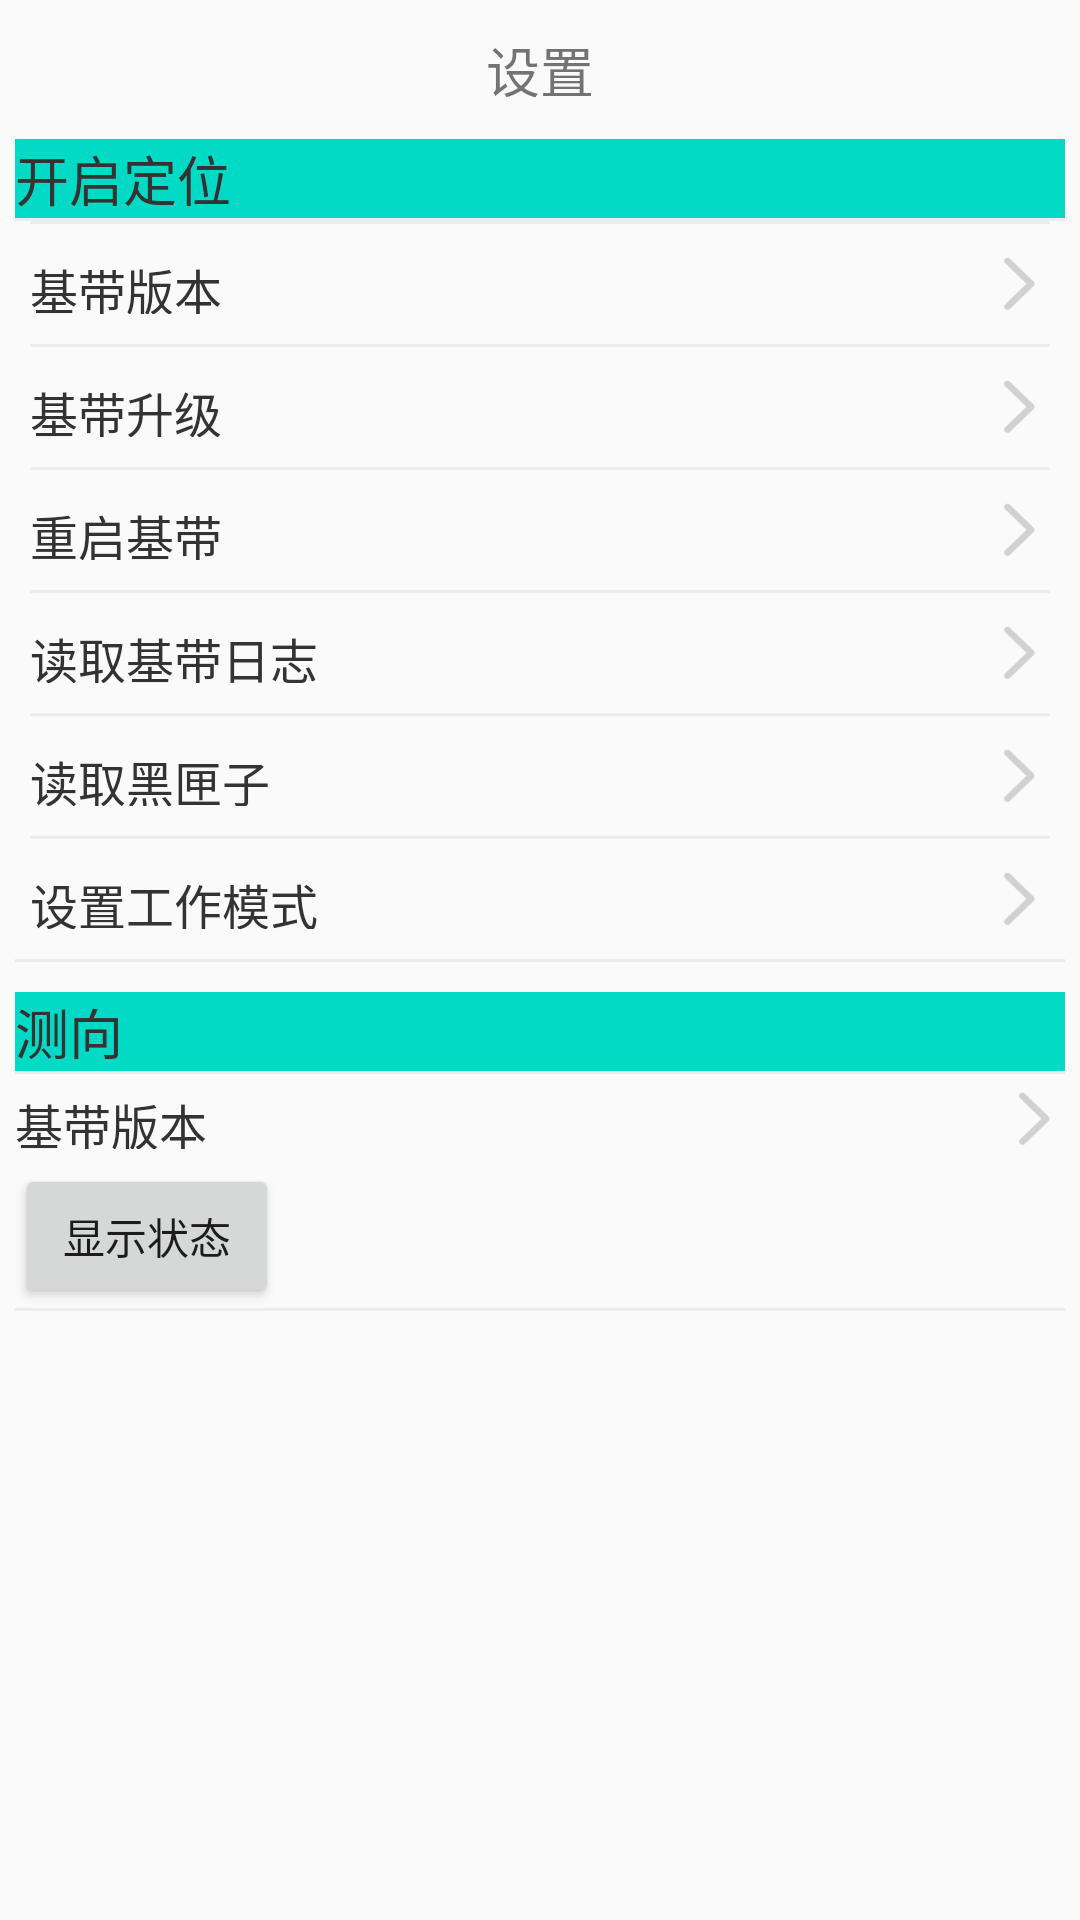

Write the Android layout XML for this screen, with the resource values it uses.
<!-- AndroidManifest.xml: application theme Theme.DW_DB_S -->
<!-- res/layout/fragment_setting.xml -->
<?xml version="1.0" encoding="utf-8"?>
<LinearLayout android:orientation="vertical" android:tag="layout/fragment_setting_0" android:layout_width="fill_parent" android:layout_height="fill_parent"
  xmlns:android="http://schemas.android.com/apk/res/android" xmlns:app="http://schemas.android.com/apk/res-auto">
    <TextView android:textSize="18.0sp" android:gravity="center" android:id="@id/title" android:layout_width="fill_parent" android:layout_height="wrap_content" android:layout_marginTop="10.0dip" android:layout_marginBottom="10.0dip" android:text="设置" android:layout_centerHorizontal="true" android:layout_centerVertical="true" app:layout_constraintStart_toStartOf="parent" app:layout_constraintTop_toTopOf="parent" />
    <ScrollView android:layout_width="fill_parent" android:layout_height="fill_parent" app:layout_constraintStart_toStartOf="parent" app:layout_constraintTop_toBottomOf="@id/title">
        <LinearLayout android:orientation="vertical" android:layout_width="fill_parent" android:layout_height="wrap_content" android:layout_marginStart="5.0dip" android:layout_marginEnd="5.0dip">
            <TextView android:textSize="18.0sp" android:textColor="@color/color_333333" android:background="@color/teal_200" android:layout_width="fill_parent" android:layout_height="wrap_content" android:text="@string/trace" />
            <View android:background="#50cccccc" android:layout_width="fill_parent" android:layout_height="1.0dip" />
            <LinearLayout android:orientation="vertical" android:layout_width="fill_parent" android:layout_height="wrap_content" android:layout_marginStart="5.0dip" android:layout_marginEnd="5.0dip">
                <View android:background="#50cccccc" android:layout_width="fill_parent" android:layout_height="1.0dip" />
                <LinearLayout android:gravity="center_vertical" android:orientation="horizontal" android:id="@id/dw_bs_version" android:paddingTop="10.0dip" android:paddingBottom="10.0dip" android:layout_width="fill_parent" android:layout_height="wrap_content">
                    <TextView android:textSize="16.0sp" android:textColor="#ff333333" android:gravity="center_vertical" android:layout_width="wrap_content" android:layout_height="fill_parent" android:text="@string/bs_version" />
                    <TextView android:textSize="14.0sp" android:textColor="#ff818181" android:gravity="end|center" android:id="@id/dw_version" android:layout_width="0.0dip" android:layout_height="fill_parent" android:layout_weight="1.0" android:layout_marginEnd="5.0dip" />
                    <ImageView android:background="@mipmap/more" android:layout_width="wrap_content" android:layout_height="wrap_content" />
                </LinearLayout>
                <View android:background="#50cccccc" android:layout_width="fill_parent" android:layout_height="1.0dip" />
                <LinearLayout android:gravity="center_vertical" android:orientation="horizontal" android:id="@id/dw_bs_upgrade" android:paddingTop="10.0dip" android:paddingBottom="10.0dip" android:layout_width="fill_parent" android:layout_height="wrap_content">
                    <TextView android:textSize="16.0sp" android:textColor="#ff333333" android:gravity="center_vertical" android:layout_width="wrap_content" android:layout_height="fill_parent" android:text="@string/bs_upgrade" />
                    <TextView android:textSize="14.0sp" android:textColor="#ff818181" android:gravity="end|center" android:layout_width="0.0dip" android:layout_height="fill_parent" android:layout_weight="1.0" android:layout_marginEnd="5.0dip" />
                    <ImageView android:background="@mipmap/more" android:layout_width="wrap_content" android:layout_height="wrap_content" />
                </LinearLayout>
                <View android:background="#50cccccc" android:layout_width="fill_parent" android:layout_height="1.0dip" />
                <LinearLayout android:gravity="center_vertical" android:orientation="horizontal" android:id="@id/dw_bs_reboot" android:paddingTop="10.0dip" android:paddingBottom="10.0dip" android:layout_width="fill_parent" android:layout_height="wrap_content">
                    <TextView android:textSize="16.0sp" android:textColor="#ff333333" android:gravity="center_vertical" android:layout_width="wrap_content" android:layout_height="fill_parent" android:text="@string/bs_reboot" />
                    <TextView android:textSize="14.0sp" android:textColor="#ff818181" android:gravity="end|center" android:layout_width="0.0dip" android:layout_height="fill_parent" android:layout_weight="1.0" android:layout_marginEnd="5.0dip" />
                    <ImageView android:background="@mipmap/more" android:layout_width="wrap_content" android:layout_height="wrap_content" />
                </LinearLayout>
                <View android:background="#50cccccc" android:layout_width="fill_parent" android:layout_height="1.0dip" />
                <LinearLayout android:gravity="center_vertical" android:orientation="horizontal" android:id="@id/dw_bs_log" android:paddingTop="10.0dip" android:paddingBottom="10.0dip" android:layout_width="fill_parent" android:layout_height="wrap_content">
                    <TextView android:textSize="16.0sp" android:textColor="#ff333333" android:gravity="center_vertical" android:layout_width="wrap_content" android:layout_height="fill_parent" android:text="@string/bs_log" />
                    <TextView android:textSize="14.0sp" android:textColor="#ff818181" android:gravity="end|center" android:layout_width="0.0dip" android:layout_height="fill_parent" android:layout_weight="1.0" android:layout_marginEnd="5.0dip" />
                    <ImageView android:background="@mipmap/more" android:layout_width="wrap_content" android:layout_height="wrap_content" />
                </LinearLayout>
                <View android:background="#50cccccc" android:layout_width="fill_parent" android:layout_height="1.0dip" />
                <LinearLayout android:gravity="center_vertical" android:orientation="horizontal" android:id="@id/dw_bs_blackbox" android:paddingTop="10.0dip" android:paddingBottom="10.0dip" android:layout_width="fill_parent" android:layout_height="wrap_content">
                    <TextView android:textSize="16.0sp" android:textColor="#ff333333" android:gravity="center_vertical" android:layout_width="wrap_content" android:layout_height="fill_parent" android:text="@string/black_box" />
                    <TextView android:textSize="14.0sp" android:textColor="#ff818181" android:gravity="end|center" android:layout_width="0.0dip" android:layout_height="fill_parent" android:layout_weight="1.0" android:layout_marginEnd="5.0dip" />
                    <ImageView android:background="@mipmap/more" android:layout_width="wrap_content" android:layout_height="wrap_content" />
                </LinearLayout>
                <View android:background="#50cccccc" android:layout_width="fill_parent" android:layout_height="1.0dip" />
                <LinearLayout android:gravity="center_vertical" android:orientation="horizontal" android:id="@id/dw_set_mode" android:paddingTop="10.0dip" android:paddingBottom="10.0dip" android:layout_width="fill_parent" android:layout_height="wrap_content">
                    <TextView android:textSize="16.0sp" android:textColor="#ff333333" android:gravity="center_vertical" android:layout_width="wrap_content" android:layout_height="fill_parent" android:text="@string/set_mode" />
                    <TextView android:textSize="14.0sp" android:textColor="#ff818181" android:gravity="end|center" android:layout_width="0.0dip" android:layout_height="fill_parent" android:layout_weight="1.0" android:layout_marginEnd="5.0dip" />
                    <ImageView android:background="@mipmap/more" android:layout_width="wrap_content" android:layout_height="wrap_content" />
                </LinearLayout>
            </LinearLayout>
            <View android:background="#50cccccc" android:layout_width="fill_parent" android:layout_height="1.0dip" />
            <TextView android:textSize="18.0sp" android:textColor="@color/color_333333" android:background="@color/teal_200" android:layout_width="fill_parent" android:layout_height="wrap_content" android:layout_marginTop="10.0dip" android:text="@string/predator" />
            <View android:background="#50cccccc" android:layout_width="fill_parent" android:layout_height="1.0dip" />
            <LinearLayout android:gravity="center_vertical" android:orientation="horizontal" android:id="@id/db_bs_version" android:paddingTop="5.0dip" android:paddingBottom="5.0dip" android:layout_width="fill_parent" android:layout_height="wrap_content">
                <TextView android:textSize="16.0sp" android:textColor="#ff333333" android:gravity="center_vertical" android:layout_width="wrap_content" android:layout_height="fill_parent" android:text="@string/bs_version" />
                <TextView android:textSize="14.0sp" android:textColor="#ff818181" android:gravity="end|center" android:id="@id/db_version" android:layout_width="0.0dip" android:layout_height="fill_parent" android:layout_weight="1.0" android:layout_marginEnd="5.0dip" />
                <ImageView android:background="@mipmap/more" android:layout_width="wrap_content" android:layout_height="wrap_content" />
            </LinearLayout>
            <Button android:id="@id/test" android:layout_width="wrap_content" android:layout_height="wrap_content" android:text="显示状态" />
            <View android:background="#50cccccc" android:layout_width="fill_parent" android:layout_height="1.0dip" />
        </LinearLayout>
    </ScrollView>
</LinearLayout>
<!-- resources referenced by this layout -->
<resources>
  <color name="color_333333">#ff333333</color>
  <color name="teal_200">#ff03dac5</color>
  <!-- mipmap more: png bitmap (mipmap-xxhdpi, 1066 bytes) -->
  <string name="black_box">读取黑匣子</string>
  <string name="bs_log">读取基带日志</string>
  <string name="bs_reboot">重启基带</string>
  <string name="bs_upgrade">基带升级</string>
  <string name="bs_version">基带版本</string>
  <string name="predator">测向</string>
  <string name="set_mode">设置工作模式</string>
  <string name="trace">开启定位</string>
  <style name="Theme.DW_DB_S" parent="@style/Theme.MaterialComponents.DayNight.NoActionBar.Bridge">
          <item name="colorOnPrimary">@color/black</item>
          <item name="colorOnSecondary">@color/black</item>
          <item name="colorPrimary">@color/purple_200</item>
          <item name="colorPrimaryVariant">@color/color_EDEDED</item>
          <item name="colorSecondary">@color/teal_200</item>
          <item name="colorSecondaryVariant">@color/teal_200</item>
      </style>
  <style name="Theme.MaterialComponents.DayNight.NoActionBar.Bridge" parent="@style/Theme.MaterialComponents.NoActionBar.Bridge" />
  <color name="black">#ff000000</color>
  <color name="purple_200">#ffbb86fc</color>
  <color name="color_EDEDED">#ffededed</color>
</resources>
